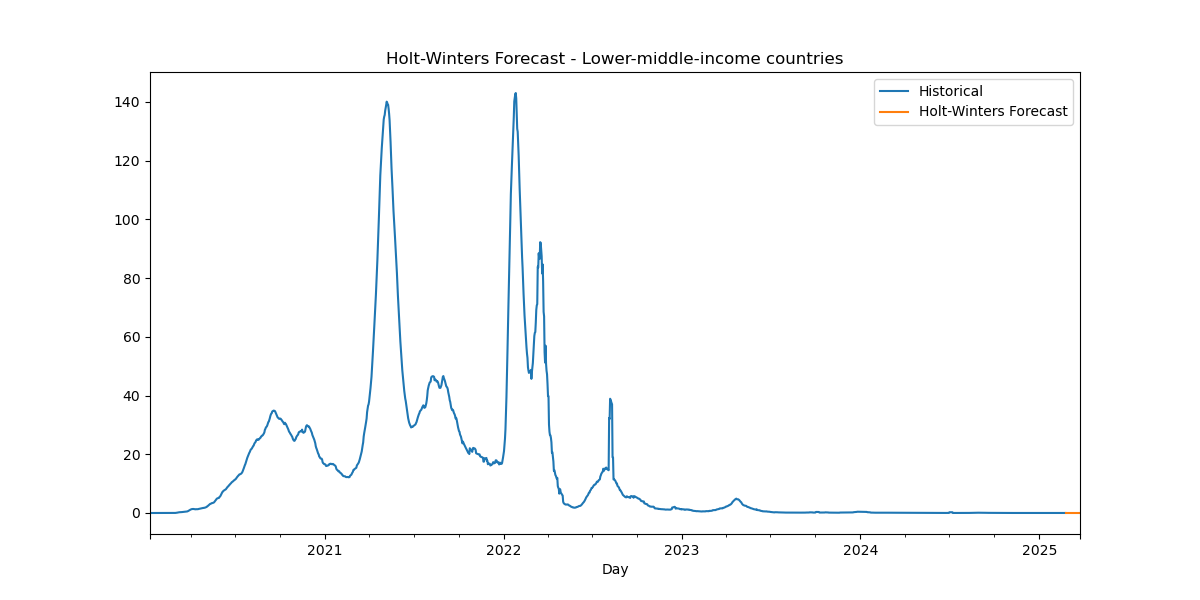

Source data for this figure (header and first rows):
Date, HW_Forecast
2025-02-24, 0.008916
2025-02-25, 0.008918
2025-02-26, 0.00892
2025-02-27, 0.008925
2025-02-28, 0.008918
2025-03-01, 0.008898
2025-03-02, 0.008884
2025-03-03, 0.008916
2025-03-04, 0.008918
2025-03-05, 0.00892
2025-03-06, 0.008925
2025-03-07, 0.008918
2025-03-08, 0.008898
2025-03-09, 0.008884
2025-03-10, 0.008916
2025-03-11, 0.008918
2025-03-12, 0.00892
2025-03-13, 0.008925
2025-03-14, 0.008918
2025-03-15, 0.008898
2025-03-16, 0.008884
2025-03-17, 0.008916
2025-03-18, 0.008918
2025-03-19, 0.00892
2025-03-20, 0.008925
2025-03-21, 0.008918
2025-03-22, 0.008898
2025-03-23, 0.008884
2025-03-24, 0.008916
2025-03-25, 0.008918
